Labelled photos from "raw", an image-classification folder in NewbEkansh/agri-genomic-insurance. The possible labels are: bacterial blight, blast, healthy, bacterial leaf blight, leaf blast.

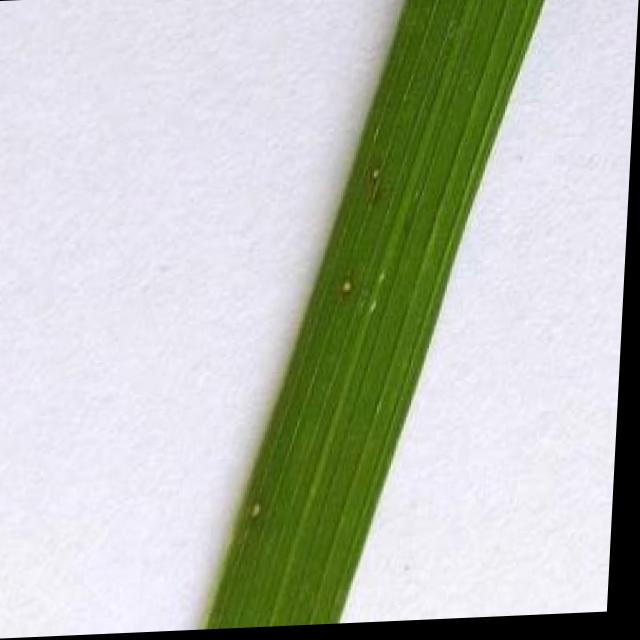
Label: leaf blast

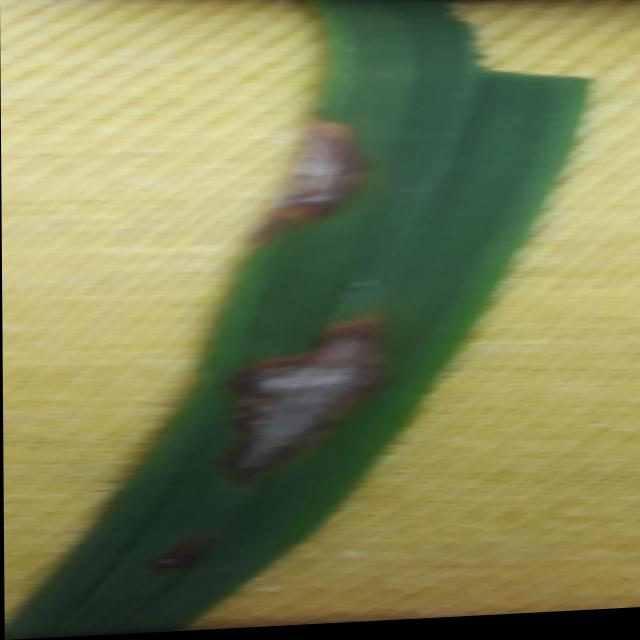
Label: blast

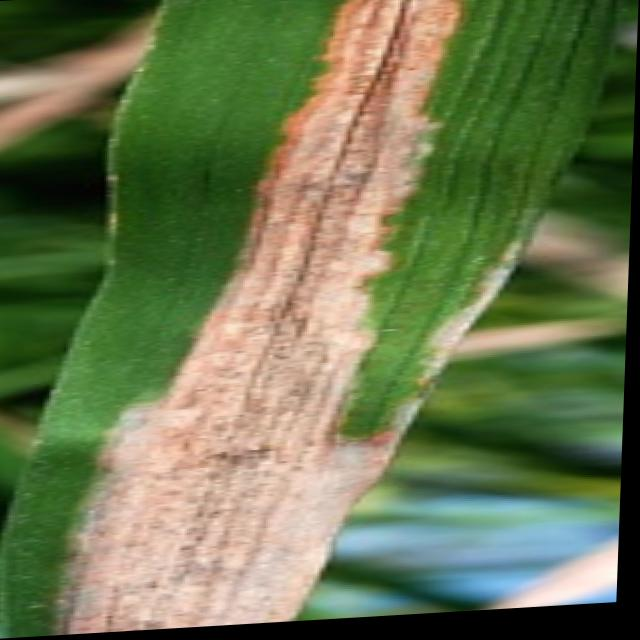
Label: bacterial blight

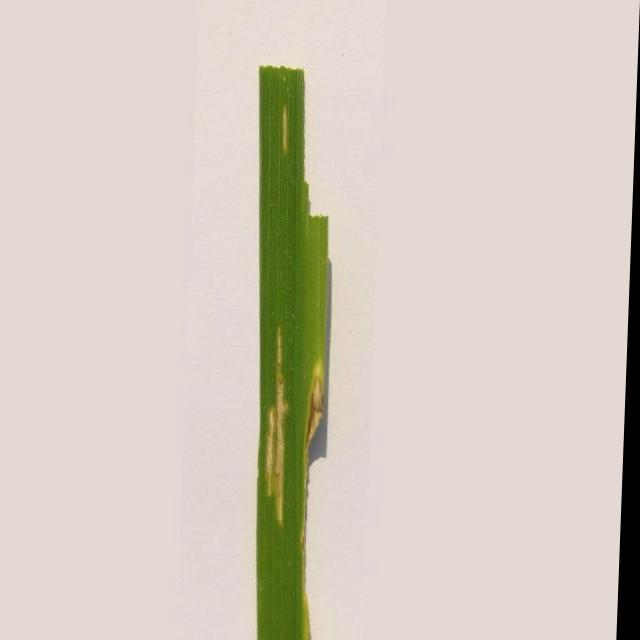
Label: bacterial leaf blight

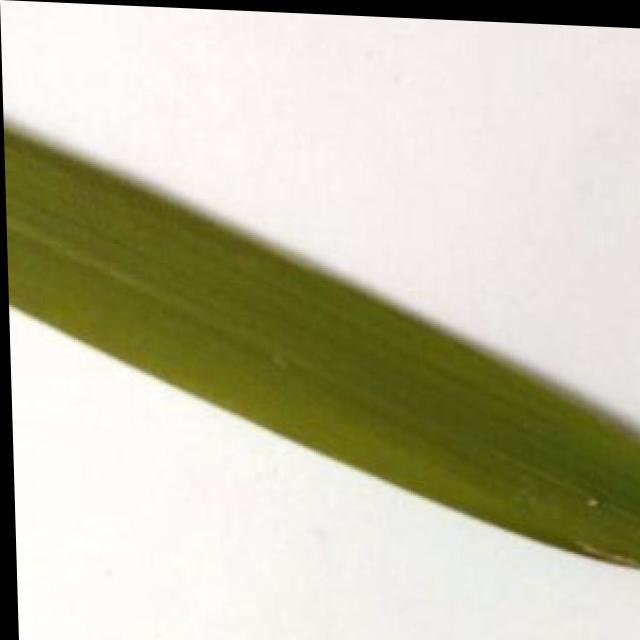
Label: healthy

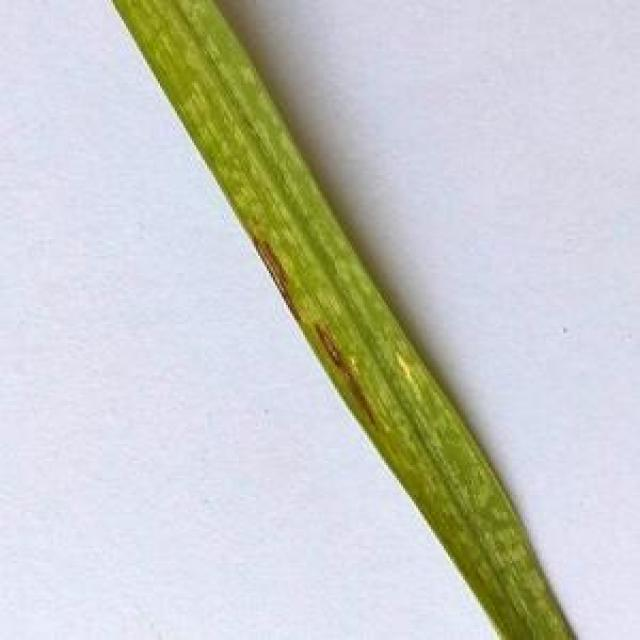
Label: leaf blast
